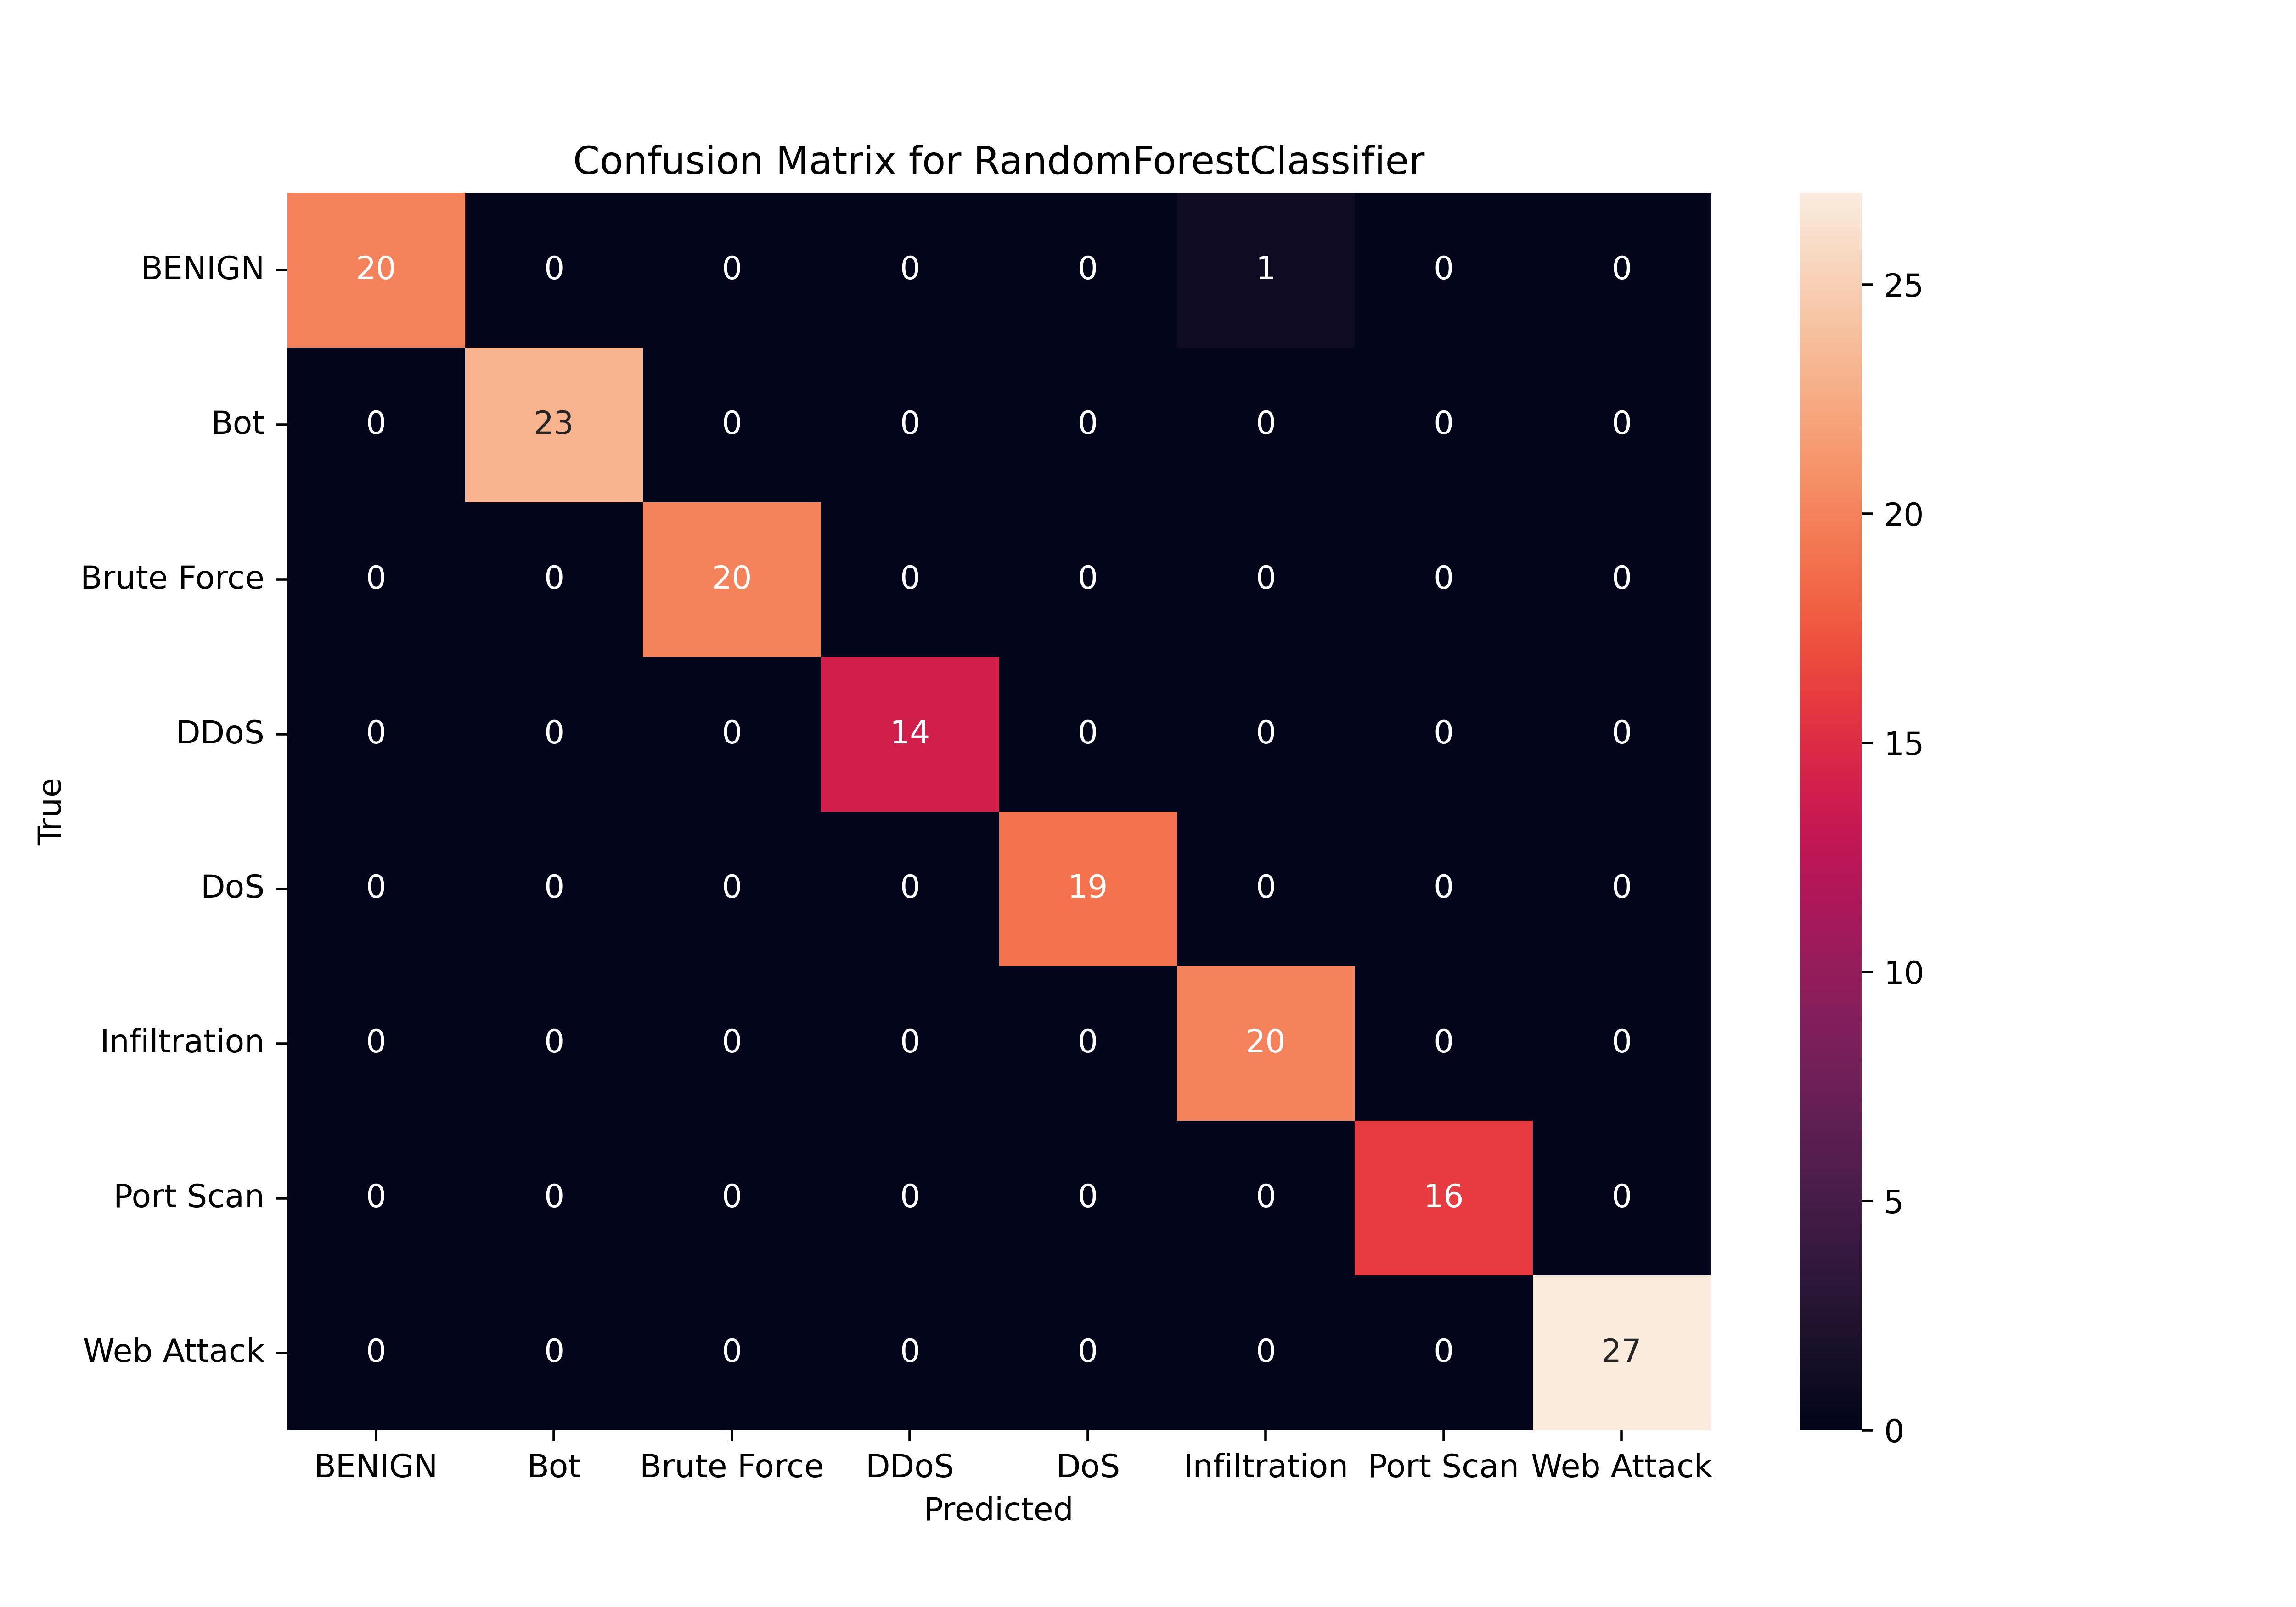

The file beside this chart, header and first rows:
, BENIGN, Bot, Brute Force, DDoS, DoS, Infiltration, Port Scan, Web Attack
BENIGN, 20, 0, 0, 0, 0, 1, 0, 0
Bot, 0, 23, 0, 0, 0, 0, 0, 0
Brute Force, 0, 0, 20, 0, 0, 0, 0, 0
DDoS, 0, 0, 0, 14, 0, 0, 0, 0
DoS, 0, 0, 0, 0, 19, 0, 0, 0
Infiltration, 0, 0, 0, 0, 0, 20, 0, 0
Port Scan, 0, 0, 0, 0, 0, 0, 16, 0
Web Attack, 0, 0, 0, 0, 0, 0, 0, 27
